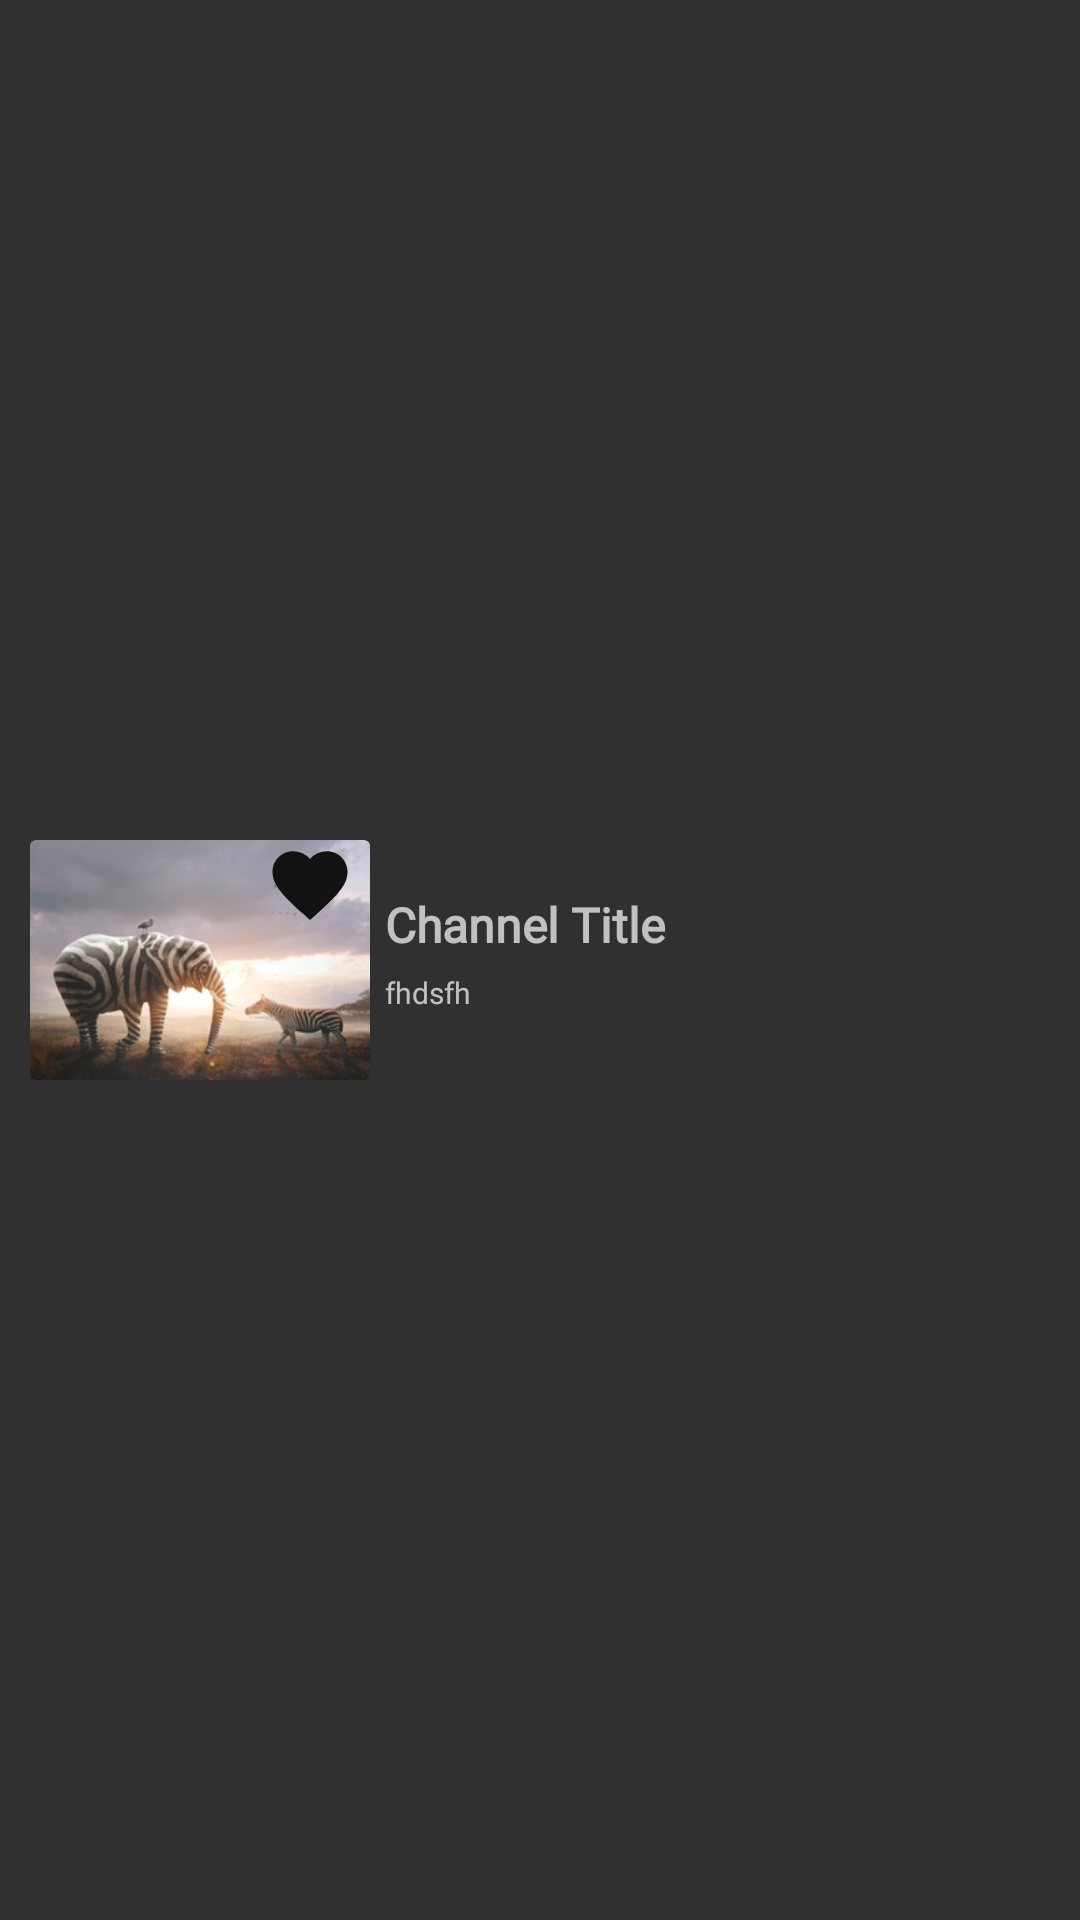

Layout XML and referenced resources for this Android screen:
<!-- AndroidManifest.xml: application theme AppTheme -->
<!-- res/layout/channal_item_related.xml -->
<?xml version="1.0" encoding="utf-8"?>
<RelativeLayout
    xmlns:android="http://schemas.android.com/apk/res/android"
    android:layout_width="match_parent"
    android:layout_height="wrap_content"
    android:focusable="true"
    android:focusableInTouchMode="false"
    android:gravity="center"
    android:background="@drawable/button_d"
    android:clickable="true">

    <LinearLayout
        android:layout_margin="10dp"
        android:layout_width="match_parent"
        android:layout_height="80dp">

        <LinearLayout
            android:layout_width="match_parent"
            android:layout_height="match_parent"
            android:weightSum="12">

            <RelativeLayout
                android:layout_width="0dp"
                android:layout_height="match_parent"
                android:layout_weight="4">

                <androidx.cardview.widget.CardView
                    android:layout_width="117dp"
                    android:layout_height="117dp"
                    android:padding="10dp">

                    <RelativeLayout
                        android:layout_width="match_parent"
                        android:layout_height="match_parent">

                        <ImageView
                            android:id="@+id/channelImageView"
                            android:layout_width="match_parent"
                            android:layout_height="match_parent"
                            android:scaleType="fitXY"
                            android:src="@drawable/test_image" />

                        <RelativeLayout
                            android:layout_width="30dp"
                            android:layout_height="30dp"
                            android:layout_alignParentEnd="true"
                            android:layout_marginEnd="5dp">

                            <ImageView
                                android:id="@+id/favorite_null_adapter"
                                android:layout_width="match_parent"
                                android:layout_height="match_parent"
                                android:src="@drawable/ic_baseline_favorite" />

                            <ImageView
                                android:id="@+id/favorite_full_adapter"
                                android:layout_width="match_parent"
                                android:layout_height="match_parent"
                                android:src="@drawable/ic_baseline_favorite_read"
                                android:visibility="gone" />
                        </RelativeLayout>
                    </RelativeLayout>


                </androidx.cardview.widget.CardView>

            </RelativeLayout>

            <LinearLayout
                android:layout_width="0sp"
                android:layout_height="match_parent"
                android:layout_alignParentBottom="true"
                android:layout_weight="6"
                android:gravity="center_vertical"
                android:orientation="vertical">

                <TextView
                    android:id="@+id/channelViewTitle"
                    android:layout_width="wrap_content"
                    android:layout_height="wrap_content"
                    android:layout_marginLeft="5dp"
                    android:fontFamily="@font/jost_regular"
                    android:maxLines="1"
                    android:paddingBottom="5dp"
                    android:text="Channel Title"
                    android:textSize="16sp"
                    android:textStyle="bold" />

                <TextView
                    android:id="@+id/channelViewCategory"
                    android:layout_width="wrap_content"
                    android:layout_height="wrap_content"
                    android:layout_marginLeft="5dp"
                    android:layout_marginBottom="5dp"
                    android:fontFamily="@font/jost_regular"
                    android:maxLines="1"
                    android:text="fhdsfh"
                    android:textSize="10sp" />

            </LinearLayout>

            <LinearLayout
                android:layout_width="0dp"
                android:layout_height="match_parent"
                android:layout_weight=".5"
                android:visibility="gone">

                <TextView
                    android:id="@+id/textViewOptions"
                    android:layout_width="match_parent"
                    android:layout_height="match_parent"
                    android:layout_gravity="center"
                    android:gravity="center"
                    android:text="&#8942;"
                    android:textAppearance="?android:textAppearanceLarge"
                    android:textSize="30dp"
                    android:textStyle="bold" />
            </LinearLayout>
        </LinearLayout>
    </LinearLayout>

<androidx.cardview.widget.CardView
    android:visibility="gone"
    xmlns:card_view="http://schemas.android.com/apk/res-auto"
    android:id="@+id/cardview"
    android:layout_width="match_parent"
    android:layout_height="80dp"
    android:layout_marginLeft="5dp"
    android:layout_marginTop="5dp"
    android:layout_marginRight="5dp"
    android:layout_marginBottom="5dp"
    android:padding="10dp"
    card_view:cardCornerRadius="3dp">


</androidx.cardview.widget.CardView>
</RelativeLayout>
<!-- resources referenced by this layout -->
<resources>
  <!-- drawable button_d (drawable) -->
  <?xml version="1.0" encoding="utf-8"?>
  <selector xmlns:android="http://schemas.android.com/apk/res/android">
      <item android:state_pressed="true"
          android:drawable="@drawable/button_pressed2" /> 
      <item android:state_focused="true"
          android:drawable="@drawable/button_focused2" /> 
      <item android:state_hovered="true"
          android:drawable="@drawable/button_focused2" />
      <item android:drawable="@drawable/button_normal2" /> 
  </selector>
  <!-- drawable ic_baseline_favorite (drawable) -->
  <vector android:height="24dp" android:tint="@color/maincolor"
      android:viewportHeight="24" android:viewportWidth="24"
      android:width="24dp" xmlns:android="http://schemas.android.com/apk/res/android">
      <path android:fillColor="@color/maincolor" android:pathData="M12,21.35l-1.45,-1.32C5.4,15.36 2,12.28 2,8.5 2,5.42 4.42,3 7.5,3c1.74,0 3.41,0.81 4.5,2.09C13.09,3.81 14.76,3 16.5,3 19.58,3 22,5.42 22,8.5c0,3.78 -3.4,6.86 -8.55,11.54L12,21.35z"/>
  </vector>
  <!-- drawable ic_baseline_favorite_read (drawable) -->
  <vector android:height="24dp" android:tint="#9CF60404"
      android:viewportHeight="24" android:viewportWidth="24"
      android:width="24dp" xmlns:android="http://schemas.android.com/apk/res/android">
      <path android:fillColor="@color/bg_screen1" android:pathData="M12,21.35l-1.45,-1.32C5.4,15.36 2,12.28 2,8.5 2,5.42 4.42,3 7.5,3c1.74,0 3.41,0.81 4.5,2.09C13.09,3.81 14.76,3 16.5,3 19.58,3 22,5.42 22,8.5c0,3.78 -3.4,6.86 -8.55,11.54L12,21.35z"/>
  </vector>
  <!-- drawable test_image: jpeg bitmap (drawable, 12455 bytes) -->
  <style name="AppTheme" parent="Theme.AppCompat.NoActionBar">
          
          <item name="colorAccent">@color/colorAccent</item>
      </style>
  <!-- drawable button_pressed2 (drawable) -->
  <?xml version="1.0" encoding="utf-8"?>
  <shape xmlns:android="http://schemas.android.com/apk/res/android"
      android:shape="rectangle">
      <corners android:radius="10dip" />
      <solid android:color="#7A787777" />
      <stroke
          android:width="1dp"
          android:color="@color/colorRipple" />
  
  </shape>
  <color name="maincolor">#121212</color>
  <color name="bg_screen1">#f64c73</color>
  <color name="colorAccent">#2278d4</color>
  <color name="colorRipple">#7E7E7E</color>
</resources>
